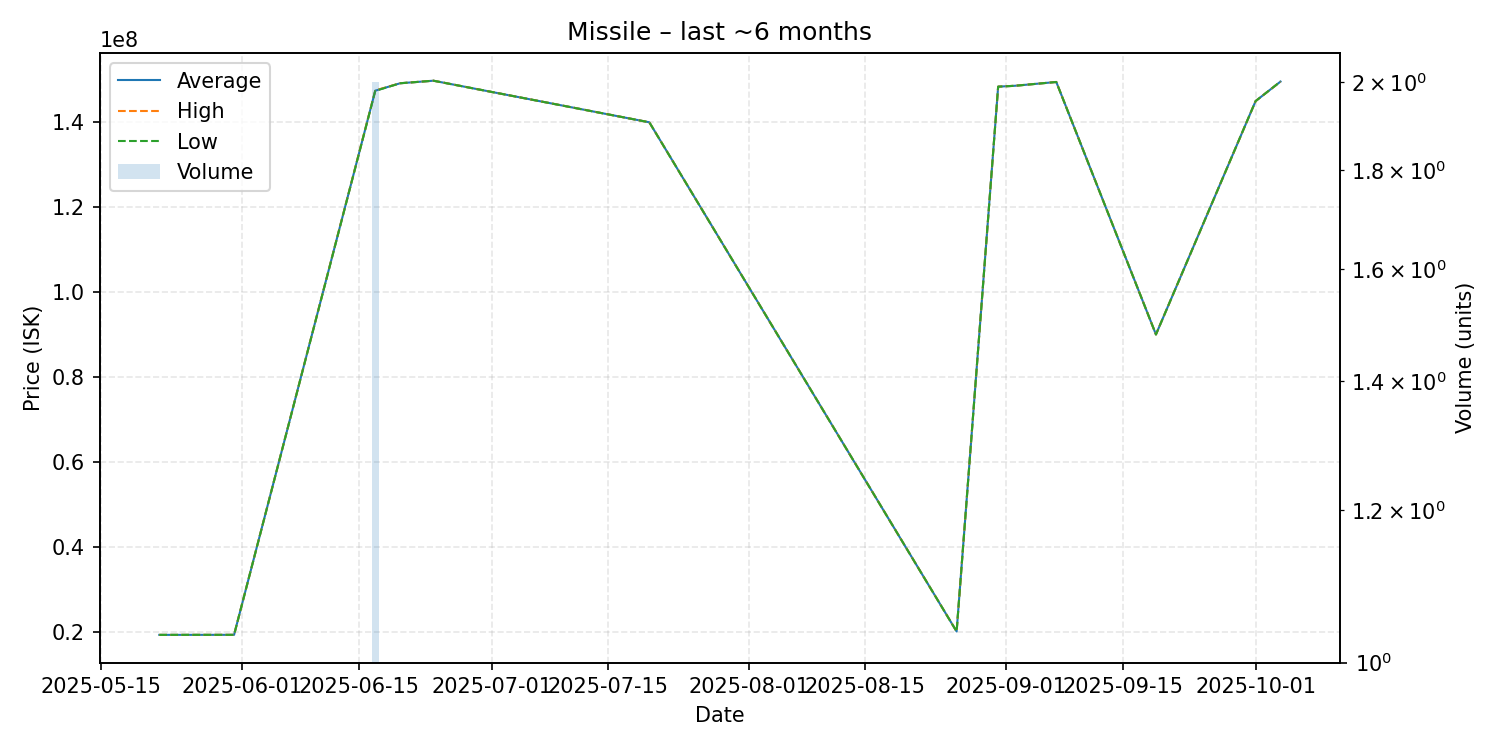

Data behind this chart, as committed beside it:
date, average, highest, lowest, order_count, volume
2025-05-22, 19210000, 19210000, 19210000, 1, 1
2025-05-31, 19220000, 19220000, 19220000, 1, 1
2025-06-17, 147450000, 147500000, 147400000, 2, 2
2025-06-20, 149200000, 149200000, 149200000, 1, 1
2025-06-24, 149800000, 149800000, 149800000, 1, 1
2025-07-20, 140000000, 140000000, 140000000, 1, 1
2025-08-26, 20010000, 20010000, 20010000, 1, 1
2025-08-31, 148400000, 148400000, 148400000, 1, 1
2025-09-02, 148600000, 148600000, 148600000, 1, 1
2025-09-07, 149500000, 149500000, 149500000, 1, 1
2025-09-19, 90000000, 90000000, 90000000, 1, 1
2025-10-01, 145000000, 145000000, 145000000, 1, 1
2025-10-04, 149600000, 149600000, 149600000, 1, 1
